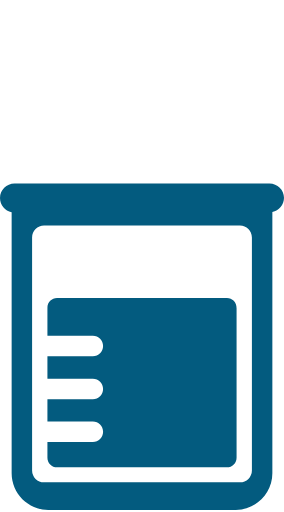
t = 0.00 s
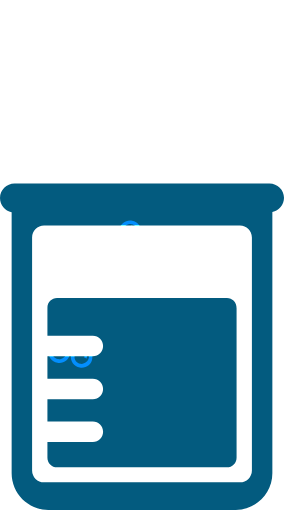
t = 0.50 s
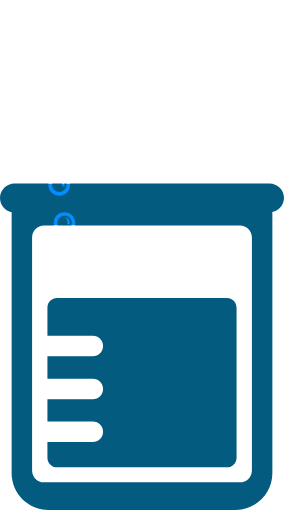
t = 1.00 s
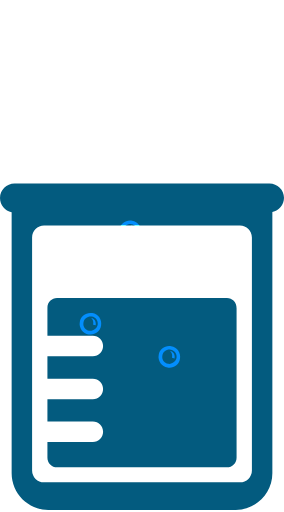
t = 1.50 s
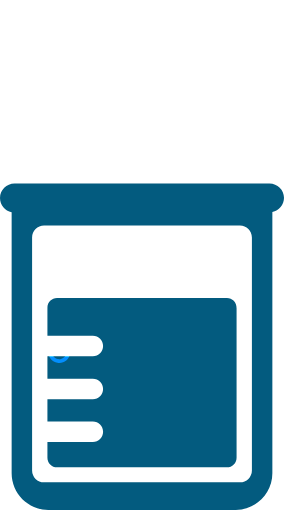
t = 2.00 s
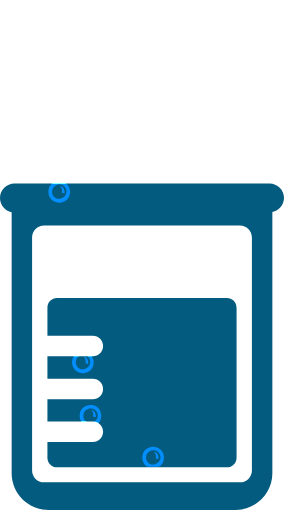
t = 2.48 s

The animated SVG that drew these frames (rendered in a browser with its animation timeline set to each time). Animation: 8 SMIL elements (animateTransform=8); one cycle of 3.00 s, repeats indefinitely.

<svg xmlns="http://www.w3.org/2000/svg" xmlns:xlink="http://www.w3.org/1999/xlink" viewBox="0 0 100 180">
	<style>
    .BubbleWrap {
      mix-blend-mode: color-dodge;
    }
  </style>
  
  <defs>
		<rect id="SVGID_1_" x="16.7" y="0" width="66.5" height="164.2"/>
	</defs>
  
	<clipPath id="SVGID_2_">
		<use xlink:href="#SVGID_1_"  overflow="visible"/>
	</clipPath>
	  
  <!-- Beaker -->
	<g fill="#035B7F">
		<path d="M94.9 64.5H5.1c-2.8 0-5.1 2.3-5.1 5.1 0 2.5 1.8 4.5 4.1 5v91.9c0 7.1 5.8 12.9 12.9 12.9h66c7.1 0 12.9-5.8 12.9-12.9v-92c2.3-.4 4.1-2.5 4.1-5 0-2.7-2.3-5-5.1-5zm-6.2 101c0 2.3-1.9 4.2-4.2 4.2h-69c-2.3 0-4.2-1.9-4.2-4.2v-82c0-2.3 1.9-4.2 4.2-4.2h69c2.3 0 4.2 1.9 4.2 4.2v82z"/>
		<path d="M79.9 104.8H20.1c-1.9 0-3.4 1.5-3.4 3.4v9.9h16c2 0 3.6 1.6 3.6 3.6s-1.6 3.6-3.6 3.6h-16v7.9h16c2 0 3.6 1.6 3.6 3.6s-1.6 3.6-3.6 3.6h-16v7.9h16c2 0 3.6 1.6 3.6 3.6s-1.6 3.6-3.6 3.6h-16v5.5c0 1.9 1.5 3.4 3.4 3.4h59.8c1.9 0 3.4-1.5 3.4-3.4v-52.6c0-2.1-1.5-3.6-3.4-3.6z"/>
	</g>
  
  <!-- Bubbles -->
  <g class="BubbleWrap" clip-path="url(#SVGID_2_)">
    <g>
      <path fill="#035B7F" d="M4.5,0.1C2.4-0.3,0.4,1.1,0.1,3.2c-0.4,2.1,1.1,4.1,3.1,4.4C5.3,8,7.3,6.6,7.6,4.5C8,2.4,6.6,0.4,4.5,0.1 L4.5,0.1z M1.4,3.4c0.2-1.4,1.5-2.3,2.9-2.1c1.4,0.2,2.3,1.5,2.1,2.9l0,0l0,0C6.1,5.6,4.8,6.5,3.4,6.3C2.1,6.1,1.1,4.8,1.4,3.4 L1.4,3.4L1.4,3.4z"/>
      <path fill="#035B7F" d="M4.8,4c0,0.1,0,0.1,0,0.2l0.9,0.2c0-0.1,0-0.1,0-0.2C5.9,3,5.2,2,4.1,1.8c0,0,0,0,0,0C4.7,2.3,5,3.1,4.8,4z"/>
      <animateTransform
        attributeName="transform"
        type="translate"
        dur="1.5s"
        repeatCount="indefinite"
        values="17 170; 17 110; 17 0"
        keyTimes="0; 0.4; 1" />
    </g>

    <g>
      <path fill="#035B7F" d="M4.5,0.1C2.4-0.3,0.4,1.1,0.1,3.2c-0.4,2.1,1.1,4.1,3.1,4.4C5.3,8,7.3,6.6,7.6,4.5C8,2.4,6.6,0.4,4.5,0.1 L4.5,0.1z M1.4,3.4c0.2-1.4,1.5-2.3,2.9-2.1c1.4,0.2,2.3,1.5,2.1,2.9l0,0l0,0C6.1,5.6,4.8,6.5,3.4,6.3C2.1,6.1,1.1,4.8,1.4,3.4 L1.4,3.4L1.4,3.4z"/>
      <path fill="#035B7F" d="M4.8,4c0,0.1,0,0.1,0,0.2l0.9,0.2c0-0.1,0-0.1,0-0.2C5.9,3,5.2,2,4.1,1.8c0,0,0,0,0,0C4.7,2.3,5,3.1,4.8,4z"/>
      <animateTransform
        attributeName="transform"
        type="translate"
        dur="1.25s"
        begin="1s"
        repeatCount="indefinite"
        values="28 170; 28 110; 28 10"
        keyTimes="0; 0.4; 1" />
    </g>

    <g>
      <path fill="#035B7F" d="M4.5,0.1C2.4-0.3,0.4,1.1,0.1,3.2c-0.4,2.1,1.1,4.1,3.1,4.4C5.3,8,7.3,6.6,7.6,4.5C8,2.4,6.6,0.4,4.5,0.1 L4.5,0.1z M1.4,3.4c0.2-1.4,1.5-2.3,2.9-2.1c1.4,0.2,2.3,1.5,2.1,2.9l0,0l0,0C6.1,5.6,4.8,6.5,3.4,6.3C2.1,6.1,1.1,4.8,1.4,3.4 L1.4,3.4L1.4,3.4z"/>
      <path fill="#035B7F" d="M4.8,4c0,0.1,0,0.1,0,0.2l0.9,0.2c0-0.1,0-0.1,0-0.2C5.9,3,5.2,2,4.1,1.8c0,0,0,0,0,0C4.7,2.3,5,3.1,4.8,4z"/>
      <animateTransform
        attributeName="transform"
        type="translate"
        dur="1s"
        repeatCount="indefinite"
        values="42 170; 42 90; 42 15"
        keyTimes="0; 0.4; 1" />
    </g>

    <g>
      <path fill="#035B7F" d="M4.5,0.1C2.4-0.3,0.4,1.1,0.1,3.2c-0.4,2.1,1.1,4.1,3.1,4.4C5.3,8,7.3,6.6,7.6,4.5C8,2.4,6.6,0.4,4.5,0.1 L4.5,0.1z M1.4,3.4c0.2-1.4,1.5-2.3,2.9-2.1c1.4,0.2,2.3,1.5,2.1,2.9l0,0l0,0C6.1,5.6,4.8,6.5,3.4,6.3C2.1,6.1,1.1,4.8,1.4,3.4 L1.4,3.4L1.4,3.4z"/>
      <path fill="#035B7F" d="M4.8,4c0,0.1,0,0.1,0,0.2l0.9,0.2c0-0.1,0-0.1,0-0.2C5.9,3,5.2,2,4.1,1.8c0,0,0,0,0,0C4.7,2.3,5,3.1,4.8,4z"/>
      <animateTransform
        attributeName="transform"
        type="translate"
        dur="1.4s"
        begin="1.5s"
        repeatCount="indefinite"
        values="59 170; 59 70; 59 3"
        keyTimes="0; 0.4; 1" />
    </g>

    <g>
      <path fill="#035B7F" d="M4.5,0.1C2.4-0.3,0.4,1.1,0.1,3.2c-0.4,2.1,1.1,4.1,3.1,4.4C5.3,8,7.3,6.6,7.6,4.5C8,2.4,6.6,0.4,4.5,0.1 L4.5,0.1z M1.4,3.4c0.2-1.4,1.5-2.3,2.9-2.1c1.4,0.2,2.3,1.5,2.1,2.9l0,0l0,0C6.1,5.6,4.8,6.5,3.4,6.3C2.1,6.1,1.1,4.8,1.4,3.4 L1.4,3.4L1.4,3.4z"/>
      <path fill="#035B7F" d="M4.8,4c0,0.1,0,0.1,0,0.2l0.9,0.2c0-0.1,0-0.1,0-0.2C5.9,3,5.2,2,4.1,1.8c0,0,0,0,0,0C4.7,2.3,5,3.1,4.8,4z"/>
      <animateTransform
        attributeName="transform"
        type="translate"
        dur="1s"
        begin="0.5s"
        repeatCount="indefinite"
        values="74 170; 74 100; 74 3"
        keyTimes="0; 0.4; 1" />
    </g>

    <g>
      <path fill="#035B7F" d="M4.5,0.1C2.4-0.3,0.4,1.1,0.1,3.2c-0.4,2.1,1.1,4.1,3.1,4.4C5.3,8,7.3,6.6,7.6,4.5C8,2.4,6.6,0.4,4.5,0.1 L4.5,0.1z M1.4,3.4c0.2-1.4,1.5-2.3,2.9-2.1c1.4,0.2,2.3,1.5,2.1,2.9l0,0l0,0C6.1,5.6,4.8,6.5,3.4,6.3C2.1,6.1,1.1,4.8,1.4,3.4 L1.4,3.4L1.4,3.4z"/>
      <path fill="#035B7F" d="M4.8,4c0,0.1,0,0.1,0,0.2l0.9,0.2c0-0.1,0-0.1,0-0.2C5.9,3,5.2,2,4.1,1.8c0,0,0,0,0,0C4.7,2.3,5,3.1,4.8,4z"/>
      <animateTransform
        attributeName="transform"
        type="translate"
        dur="1s"
        begin="2s"
        repeatCount="indefinite"
        values="54 170; 54 100; 54 34"
        keyTimes="0; 0.4; 1" />
    </g>

    <g>
      <path fill="#035B7F" d="M4.5,0.1C2.4-0.3,0.4,1.1,0.1,3.2c-0.4,2.1,1.1,4.1,3.1,4.4C5.3,8,7.3,6.6,7.6,4.5C8,2.4,6.6,0.4,4.5,0.1 L4.5,0.1z M1.4,3.4c0.2-1.4,1.5-2.3,2.9-2.1c1.4,0.2,2.3,1.5,2.1,2.9l0,0l0,0C6.1,5.6,4.8,6.5,3.4,6.3C2.1,6.1,1.1,4.8,1.4,3.4 L1.4,3.4L1.4,3.4z"/>
      <path fill="#035B7F" d="M4.8,4c0,0.1,0,0.1,0,0.2l0.9,0.2c0-0.1,0-0.1,0-0.2C5.9,3,5.2,2,4.1,1.8c0,0,0,0,0,0C4.7,2.3,5,3.1,4.8,4z"/>
      <animateTransform
        attributeName="transform"
        type="translate"
        dur="2s"
        repeatCount="indefinite"
        values="36 170; 16 83; 36 24; 16 0"
        keyTimes="0; 0.45; 0.8; 1" />
    </g>

    <g>
      <path fill="#035B7F" d="M4.5,0.1C2.4-0.3,0.4,1.1,0.1,3.2c-0.4,2.1,1.1,4.1,3.1,4.4C5.3,8,7.3,6.6,7.6,4.5C8,2.4,6.6,0.4,4.5,0.1 L4.5,0.1z M1.4,3.4c0.2-1.4,1.5-2.3,2.9-2.1c1.4,0.2,2.3,1.5,2.1,2.9l0,0l0,0C6.1,5.6,4.8,6.5,3.4,6.3C2.1,6.1,1.1,4.8,1.4,3.4 L1.4,3.4L1.4,3.4z"/>
      <path fill="#035B7F" d="M4.8,4c0,0.1,0,0.1,0,0.2l0.9,0.2c0-0.1,0-0.1,0-0.2C5.9,3,5.2,2,4.1,1.8c0,0,0,0,0,0C4.7,2.3,5,3.1,4.8,4z"/>
      <animateTransform
        attributeName="transform"
        type="translate"
        dur="1.2s"
        repeatCount="indefinite"
        values="48 170; 62 83; 48 24; 62 0"
        keyTimes="0; 0.45; 0.8; 1" />
    </g>
  </g>
</svg>
